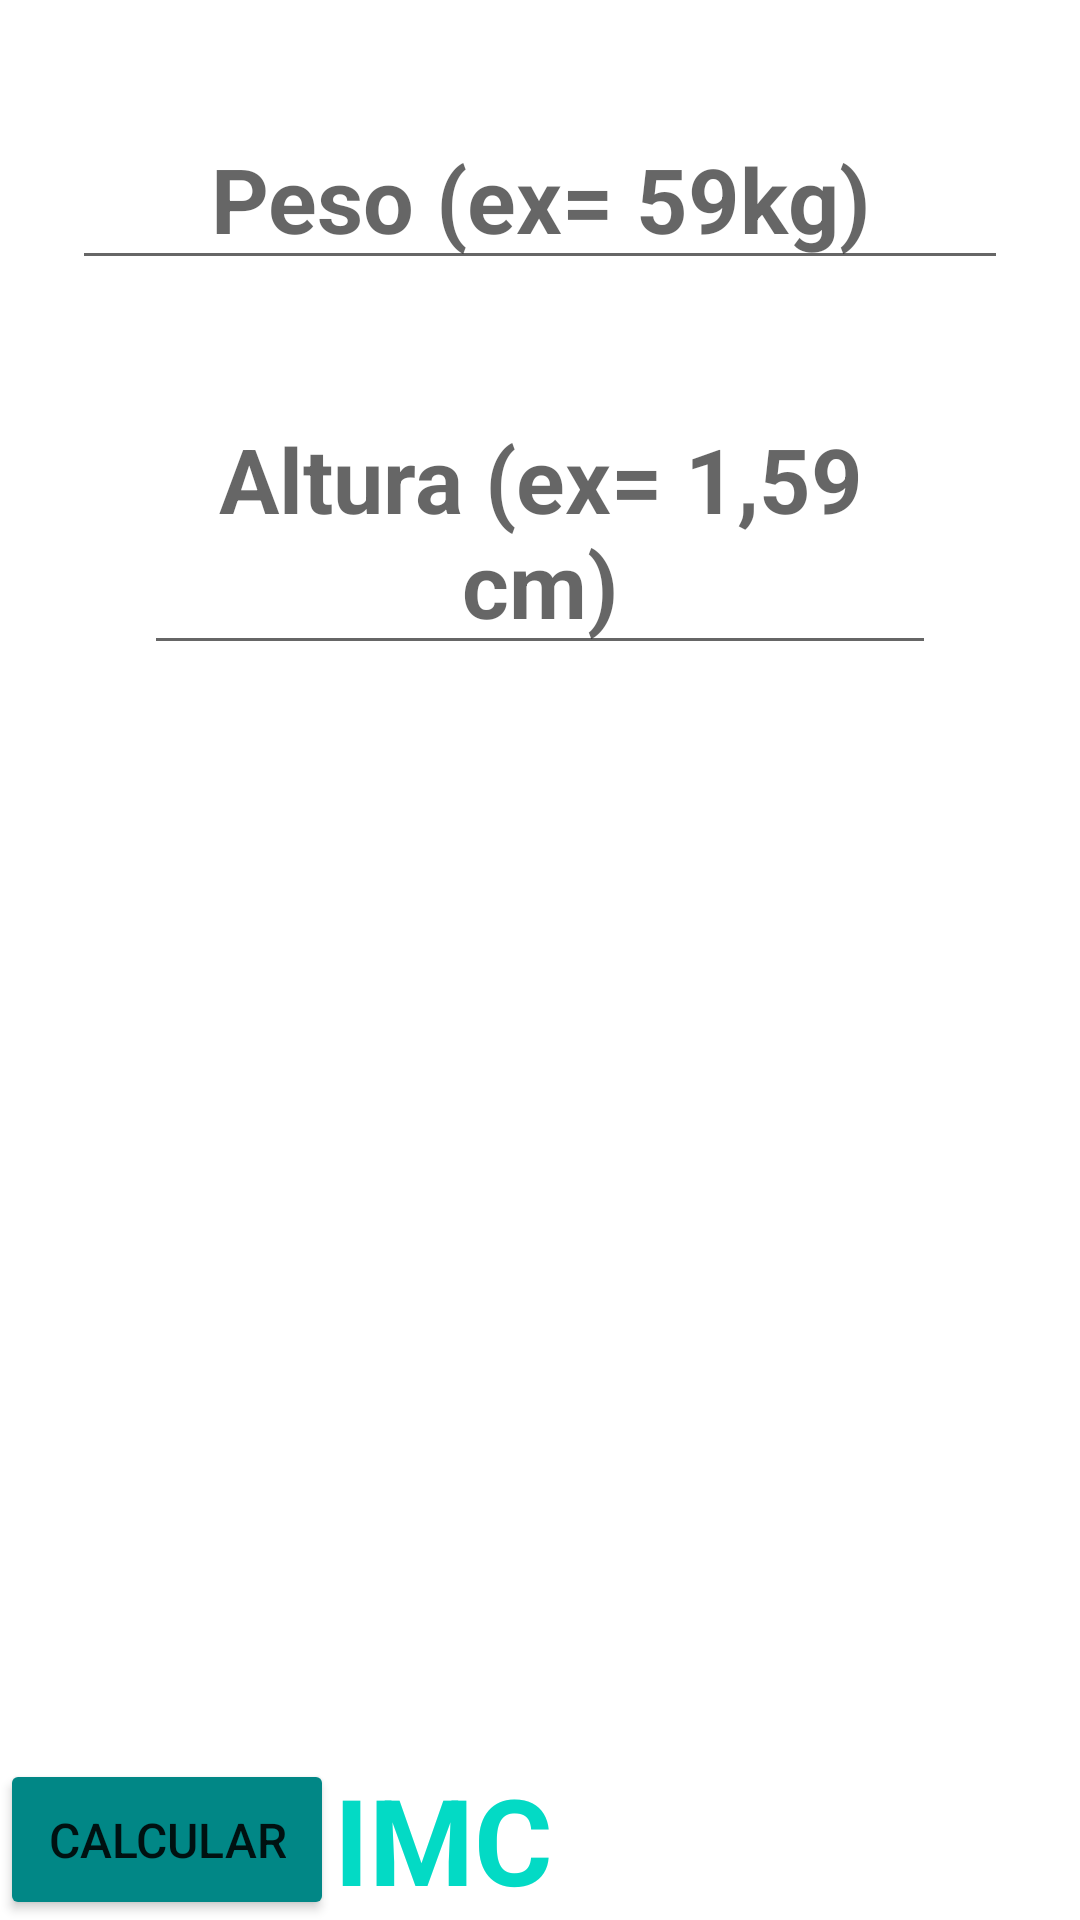

The Android layout XML behind this screen, and the referenced resources:
<!-- AndroidManifest.xml: application theme Theme.ImcApp -->
<!-- res/layout/main_relative.xml -->
<?xml version="1.0" encoding="utf-8"?>
<RelativeLayout xmlns:android="http://schemas.android.com/apk/res/android"
    xmlns:tools="http://schemas.android.com/tools"
    android:layout_width="match_parent"
    android:layout_height="match_parent">

    <TextView
        android:id="@+id/titleTxt"
        android:layout_alignTop="@id/calcularBTN"
        android:layout_toEndOf="@id/calcularBTN"
        android:layout_centerHorizontal="true"
        style="@style/title_purple"
        android:layout_width="wrap_content"
        android:layout_height="wrap_content"
        android:text="@string/imc"
        android:textSize="40sp"
        android:visibility="visible" />

    <EditText
        android:id="@+id/pesoEDT"
        style="@style/input_style"
        android:layout_width="match_parent"
        android:layout_height="wrap_content"
        android:layout_marginHorizontal="24dp"
        android:hint="@string/peso_ex" />


    <EditText
        android:id="@+id/alturaEDT"
        style="@style/input_style"
        android:layout_alignEnd="@id/pesoEDT"
        android:layout_below="@id/pesoEDT"
        android:layout_width="match_parent"
        android:layout_height="wrap_content"
        android:layout_marginHorizontal="24dp"
        android:layout_alignStart="@id/pesoEDT"
        android:hint="@string/altura_cm"
        tools:visibility="visible"/>


    <Button
        android:id="@+id/calcularBTN"
        android:layout_width="wrap_content"
        android:layout_height="wrap_content"
        android:layout_alignParentBottom="true"
        android:backgroundTint="@color/design_default_color_secondary_variant"
        android:padding="16dp"
        android:text="@string/calcular"
        android:textSize="16sp" />

</RelativeLayout>
<!-- resources referenced by this layout -->
<resources>
  <string name="altura_cm">Altura (ex= 1,59 cm)</string>
  <string name="calcular">Calcular</string>
  <string name="imc">IMC</string>
  <string name="peso_ex">Peso (ex= 59kg)</string>
  <style name="input_style">
          <item name="android:gravity">center</item>
          <item name="android:layout_marginTop">36dp</item>
          <item name="android:textColor">@color/black</item>
          <item name="android:textSize">30sp</item>
          <item name="android:textStyle">bold</item>
      </style>
  <style name="title_purple">
          <item name="android:textSize">32dp</item>
          <item name="android:textColor">@color/teal_200</item>
          <item name="android:textStyle">bold</item>
          <item name="android:textAllCaps">true</item>
      </style>
  <style name="Theme.ImcApp" parent="Theme.MaterialComponents.DayNight.NoActionBar">
          
          <item name="colorPrimary">@color/purple_500</item>
          <item name="colorPrimaryVariant">@color/purple_700</item>
          <item name="colorOnPrimary">@color/white</item>
          
          <item name="colorSecondary">@color/teal_200</item>
          <item name="colorSecondaryVariant">@color/teal_700</item>
          <item name="colorOnSecondary">@color/black</item>
          
          <item name="android:statusBarColor" tools:targetApi="l">?attr/colorPrimaryVariant</item>
          
      </style>
  <color name="black">#FF000000</color>
  <color name="teal_200">#FF03DAC5</color>
  <color name="purple_500">#FF6200EE</color>
  <color name="purple_700">#FF3700B3</color>
  <color name="white">#FDF9F9</color>
  <color name="teal_700">#FF018786</color>
</resources>
